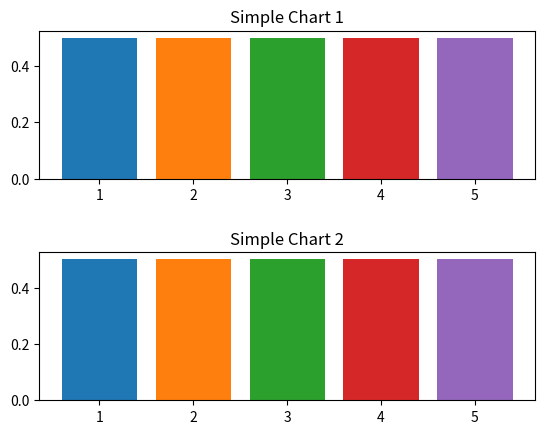

Write Python code to recreate this figure.
import matplotlib.pyplot as plt
import numpy as np
import pandas as pd
from typing import List
from matplotlib.figure import Figure

class BarChartCategory:
    """
    Class to hold values and metadata for a category of a bar chart.
    """

    def __init__(self, name, values):
        self._name = name
        self._values = values

    def get_values(self):
        return self._values
    
    def get_name(self):
        return self._name
    
class BarChartDataManager:
    """
    Class to perform data aggregation for a bar chart.
    """

    def __init__(self, df: pd.DataFrame, category_column_name: str, values_column_name: str, aggregator=np.sum):
        self._df = pd.DataFrame(df)
        self._category_column_name = category_column_name
        self._values_column_name = values_column_name
        self._aggregator = aggregator

    def get_categories(self) -> List[BarChartCategory]:
        categories = []
        category_names = self._get_values_for_column_unique(self._category_column_name)
        for category_name in category_names:
            category_values = self._df[self._df[self._category_column_name] == category_name][self._values_column_name]
            aggregated_values = self._aggregator(category_values) if self._aggregator is not None else category_values
            categories.append(BarChartCategory(category_name, aggregated_values))
        return categories

    def _get_values_for_column(self, column_name) -> pd.Series:
        return self._df[column_name]
    
    def _get_values_for_column_unique(self, column_name) -> pd.Series:
        return self._get_values_for_column(column_name).unique()

class BarChart:
    """
    Class to hold information about a bar chart.
    """    
    def __init__(self, data_manager: BarChartDataManager, title=None):
        self._data_manager = data_manager
        self._title = title

    def get_categories(self) -> List[BarChartCategory]:
        return self._data_manager.get_categories()
    
    def get_title(self):
        return self._title

class BarChartDisplayHandler:
    """
    Class to display bar charts using pyplot.
    """
    def __init__(self):
        # set vertical spacing between charts
        self._hspace = 0.5
        pass

    def display_charts(self, charts: List[BarChart]):
        fig, axes = plt.subplots(len(charts), 1)
        fig.subplots_adjust(hspace=self._hspace)
        for i, chart in enumerate(charts):
            ax: plt.Axes = axes[i]
            ax.set_title(chart.get_title())
            ax.set_adjustable
            for category in chart.get_categories():
                ax.bar(category.get_name(), category.get_values())
        fig.show()

class BarChartManager:
    """
    Class to orchestrate the creation and display of bar charts.
    """
    def __init__(self):
        self._charts = []
    
    def add_chart(self, df: pd.DataFrame, category_column_name: str, values_column_name: str, aggregator=np.sum, title=None):
        data_manager = BarChartDataManager(df, category_column_name, values_column_name, aggregator)
        chart = BarChart(data_manager, title=title)
        self._charts.append(chart)

    def display_all_charts(self):
        display_handler = BarChartDisplayHandler()
        display_handler.display_charts(self._charts)

if __name__ == '__main__':
    sample_df = pd.DataFrame({'x': ['1', '2', '3', '4', '5', '1', '2', '3', '4', '5'], 'y': [0.1, 0.2, 0.3, 0.4, 0.5, 0.4, 0.3, 0.2, 0.1, 0.0], 'group': ['A', 'A', 'A', 'A', 'A', 'B', 'B', 'B', 'B', 'B']})
    chart_manager = BarChartManager()
    chart_manager.add_chart(sample_df, 'x', 'y', title='Simple Chart 1')
    chart_manager.add_chart(sample_df, 'x', 'y', title='Simple Chart 2')
    chart_manager.display_all_charts()
    input("Press enter to close the chart...")